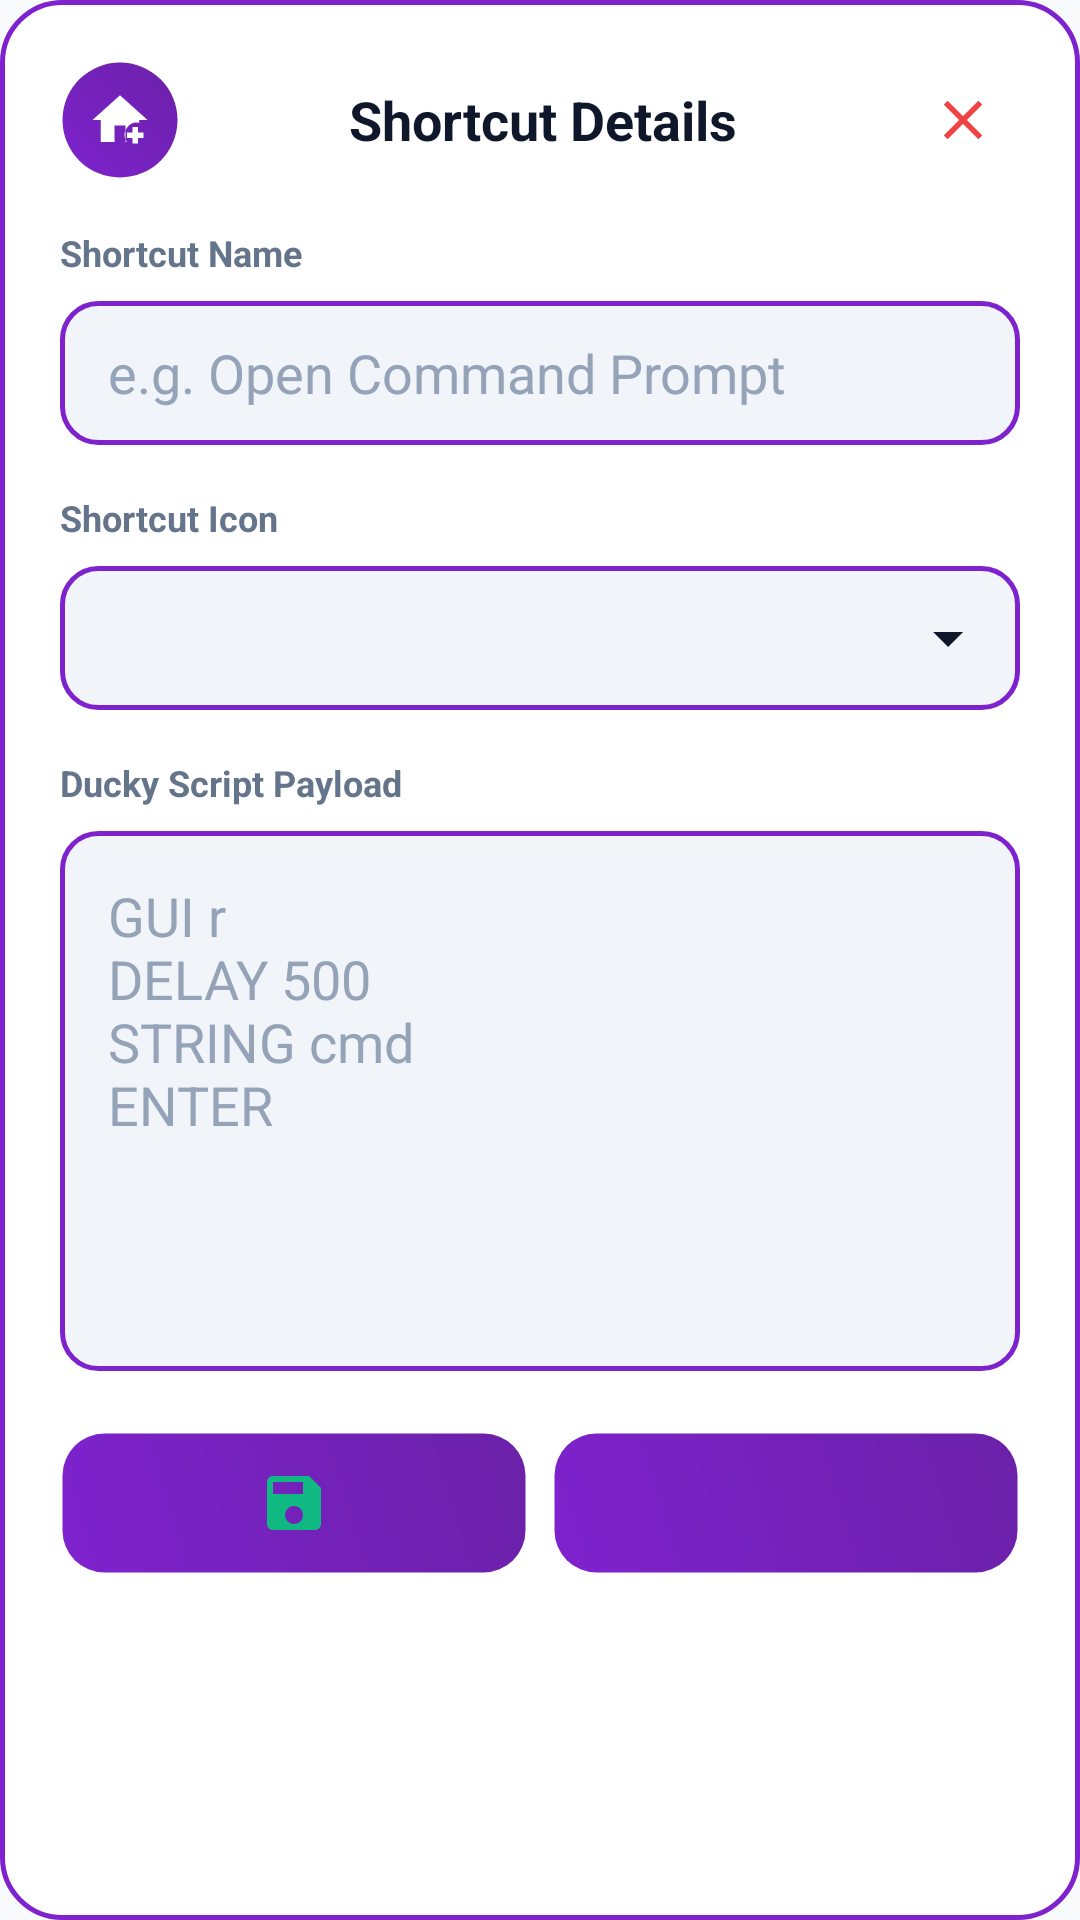

Write the Android layout XML for this screen, with the resource values it uses.
<!-- AndroidManifest.xml: application theme Theme.HIDInjector -->
<!-- res/layout/dialog_edit_shortcut.xml -->
<?xml version="1.0" encoding="utf-8"?>
<LinearLayout
    xmlns:android="http://schemas.android.com/apk/res/android"
    xmlns:app="http://schemas.android.com/apk/res-auto"
    xmlns:tools="http://schemas.android.com/tools"
    android:layout_width="match_parent"
    android:layout_height="wrap_content"
    android:orientation="vertical"
    android:padding="20dp"
    android:background="@drawable/dialog_card_background"
    tools:ignore="Overdraw">

    
    <RelativeLayout
        android:layout_width="match_parent"
        android:layout_height="wrap_content"
        android:layout_marginBottom="16dp">

        <ImageView
            android:id="@+id/dialog_btn_pin"
            android:layout_width="40dp"
            android:layout_height="40dp"
            android:layout_alignParentStart="true"
            android:layout_centerVertical="true"
            android:background="@drawable/button_round_glass"
            android:scaleType="centerInside"
            android:padding="9dp"
            android:src="@drawable/ic_home_plus"
            app:tint="#FFFFFF"
            android:contentDescription="@string/desc_add_to_home_screen"
            android:clickable="true"
            android:focusable="true" />

        <TextView
            android:id="@+id/dialog_tv_title"
            android:layout_width="match_parent"
            android:layout_height="wrap_content"
            android:layout_centerVertical="true"
            android:layout_toEndOf="@id/dialog_btn_pin"
            android:layout_toStartOf="@id/dialog_btn_close"
            android:layout_marginHorizontal="8dp"
            android:gravity="center"
            android:text="@string/dialog_title_shortcut_details"
            android:textColor="@color/text_primary"
            android:textSize="18sp"
            android:textStyle="bold" />

        <ImageView
            android:id="@+id/dialog_btn_close"
            android:layout_width="38dp"
            android:layout_height="38dp"
            android:src="@drawable/ic_close"
            app:tint="@color/status_red"
            android:layout_alignParentEnd="true"
            android:layout_centerVertical="true"
            android:padding="8dp"
            android:contentDescription="@string/desc_close_popup"
            android:clickable="true"
            android:focusable="true" />
    </RelativeLayout>

    <TextView
        android:layout_width="wrap_content"
        android:layout_height="wrap_content"
        android:text="@string/label_shortcut_name"
        android:textColor="@color/text_secondary"
        android:textSize="12sp"
        android:textStyle="bold"
        android:layout_marginBottom="8dp" />

    <EditText
        android:id="@+id/dialog_et_name"
        android:layout_width="match_parent"
        android:layout_height="48dp"
        android:hint="@string/hint_shortcut_name"
        android:textColor="@color/text_primary"
        android:textColorHint="@color/text_hint"
        android:background="@drawable/edit_text_background"
        android:paddingHorizontal="16dp"
        android:layout_marginBottom="16dp"
        android:importantForAutofill="no"
        android:inputType="text" />

    <TextView
        android:layout_width="wrap_content"
        android:layout_height="wrap_content"
        android:text="@string/label_shortcut_icon"
        android:textColor="@color/text_secondary"
        android:textSize="12sp"
        android:textStyle="bold"
        android:layout_marginBottom="8dp" />

    <Spinner
        android:id="@+id/dialog_sp_icon"
        android:layout_width="match_parent"
        android:layout_height="48dp"
        android:background="@drawable/spinner_background"
        android:paddingHorizontal="8dp"
        android:layout_marginBottom="16dp"
        android:spinnerMode="dropdown"
        android:overlapAnchor="false"
        android:dropDownVerticalOffset="4dp"
        android:dropDownHorizontalOffset="0dp" />

    <TextView
        android:layout_width="wrap_content"
        android:layout_height="wrap_content"
        android:text="@string/label_ducky_script_payload"
        android:textColor="@color/text_secondary"
        android:textSize="12sp"
        android:textStyle="bold"
        android:layout_marginBottom="8dp" />

    <EditText
        android:id="@+id/dialog_et_script"
        android:layout_width="match_parent"
        android:layout_height="180dp"
        android:hint="@string/hint_ducky_script_default"
        android:textColor="@color/text_primary"
        android:textColorHint="@color/text_hint"
        android:gravity="top|start"
        android:background="@drawable/edit_text_background"
        android:padding="16dp"
        android:inputType="textMultiLine"
        android:importantForAutofill="no"
        android:scrollbars="vertical"
        android:layout_marginBottom="20dp" />

    
    <LinearLayout
        android:layout_width="match_parent"
        android:layout_height="wrap_content"
        android:orientation="horizontal"
        android:gravity="center_vertical">

        <ImageView
            android:id="@+id/dialog_btn_save"
            android:layout_width="0dp"
            android:layout_weight="1"
            android:layout_height="48dp"
            android:background="@drawable/button_primary"
            android:layout_marginEnd="8dp"
            android:src="@drawable/save_24"
            app:tint="@color/status_green"
            android:padding="12dp"
            android:contentDescription="@string/desc_save"
            android:clickable="true"
            android:focusable="true" />

        <ImageView
            android:id="@+id/dialog_btn_delete"
            android:layout_width="0dp"
            android:layout_weight="1"
            android:layout_height="48dp"
            android:background="@drawable/button_primary"
            android:src="@drawable/ic_trash"
            app:tint="@color/status_red"
            android:padding="12dp"
            android:contentDescription="@string/desc_delete"
            android:clickable="true"
            android:focusable="true" />
    </LinearLayout>

</LinearLayout>
<!-- resources referenced by this layout -->
<resources>
  <color name="status_green">#10B981</color>
  <color name="status_red">#EF4444</color>
  <color name="text_hint">#94A3B8</color>
  <color name="text_primary">#0F172A</color>
  <color name="text_secondary">#64748B</color>
  <!-- drawable dialog_card_background (drawable) -->
  <?xml version="1.0" encoding="utf-8"?>
  <shape xmlns:android="http://schemas.android.com/apk/res/android"
      android:shape="rectangle">
      <solid android:color="@color/bg_card" />
      <stroke
          android:width="1.5dp"
          android:color="@color/btn_grape" />
      <corners android:radius="20dp" />
  </shape>
  <!-- drawable ic_close (drawable) -->
  <?xml version="1.0" encoding="utf-8"?>
  <vector xmlns:android="http://schemas.android.com/apk/res/android"
      android:width="24dp"
      android:height="24dp"
      android:viewportWidth="24"
      android:viewportHeight="24">
      <path
          android:fillColor="#EF4444"
          android:pathData="M19,6.41L17.59,5L12,10.59L6.41,5L5,6.41L10.59,12L5,17.59L6.41,19L12,13.41L17.59,19L19,17.59L13.41,12L19,6.41Z"/>
  </vector>
  <!-- drawable ic_home_plus (drawable) -->
  <vector xmlns:android="http://schemas.android.com/apk/res/android"
      android:width="24dp"
      android:height="24dp"
      android:viewportWidth="24"
      android:viewportHeight="24">
      
      <path
          android:fillColor="#FFFFFFFF"
          android:pathData="M12,3L2,12h3v8h5v-6h4v6h0.5A4.5,4.5 0 0,1 19,13v-1h3L12,3z"/>
      
      <path
          android:fillColor="#FFFFFFFF"
          android:pathData="M16.5,14.5h2v2h2v2h-2v2h-2v-2h-2v-2h2V14.5z"/>
  </vector>
  <!-- drawable save_24 (drawable) -->
  <?xml version="1.0" encoding="utf-8"?>
  <vector xmlns:android="http://schemas.android.com/apk/res/android"
      android:width="24dp"
      android:height="24dp"
      android:viewportWidth="24"
      android:viewportHeight="24">
      <path
          android:fillColor="#10B981"
          android:pathData="M17,3H5c-1.11,0 -2,0.9 -2,2v14c0,1.1 0.89,2 2,2h14c1.1,0 2,-0.9 2,-2V7l-4,-4zM12,19c-1.66,0 -3,-1.34 -3,-3s1.34,-3 3,-3 3,1.34 3,3 -1.34,3 -3,3zM15,9H5V5h10v4z"/>
  </vector>
  <string name="desc_add_to_home_screen">Add to Home Screen</string>
  <string name="desc_close_popup">Close Popup</string>
  <string name="desc_delete">Delete</string>
  <string name="desc_save">Save</string>
  <string name="dialog_title_shortcut_details">Shortcut Details</string>
  <string name="hint_ducky_script_default">GUI r\nDELAY 500\nSTRING cmd\nENTER</string>
  <string name="hint_shortcut_name">e.g. Open Command Prompt</string>
  <string name="label_ducky_script_payload">Ducky Script Payload</string>
  <string name="label_shortcut_icon">Shortcut Icon</string>
  <string name="label_shortcut_name">Shortcut Name</string>
  <style name="Theme.HIDInjector" parent="Base.Theme.HIDInjector" />
  <color name="btn_bg_start">#7E22CE</color>
  <color name="btn_bg_end">#6B21A8</color>
  <color name="btn_border_stroke">#00000000</color>
  <color name="bg_card">#FFFFFF</color>
  <color name="btn_grape">#7E22CE</color>
  <color name="input_bg">#F1F5F9</color>
  <color name="card_border_stroke">#7E22CE</color>
  <style name="Base.Theme.HIDInjector" parent="Theme.Material3.DayNight.NoActionBar">
          <item name="colorPrimary">@color/btn_grape</item>
          <item name="colorSecondary">@color/btn_grape_dark</item>
          <item name="android:windowBackground">@color/bg_slate</item>
          <item name="android:popupAnimationStyle">@style/DropdownPopupAnimation</item>
      </style>
  <color name="btn_grape_dark">#6B21A8</color>
  <color name="bg_slate">#F8FAFC</color>
  <style name="DropdownPopupAnimation">
          <item name="android:windowEnterAnimation">@anim/dropdown_expand</item>
          <item name="android:windowExitAnimation">@anim/dropdown_collapse</item>
      </style>
</resources>
